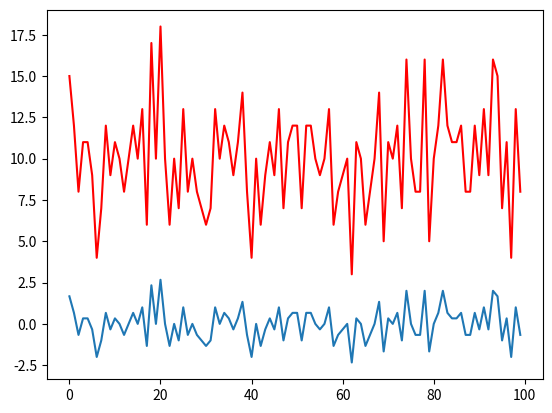

Reproduce this figure in Python.
from matplotlib import pyplot as plt
import random
import numpy as np

x = np.arange(100)
y = np.zeros(100)

for j in range(1000):
	n = random.randint(1, 100)
	y[n-1] += 1

m = np.mean(y)
std = np.std(y)

plt.plot(x, y, color='r')
plt.plot(x, (y-m)/std)
plt.show()